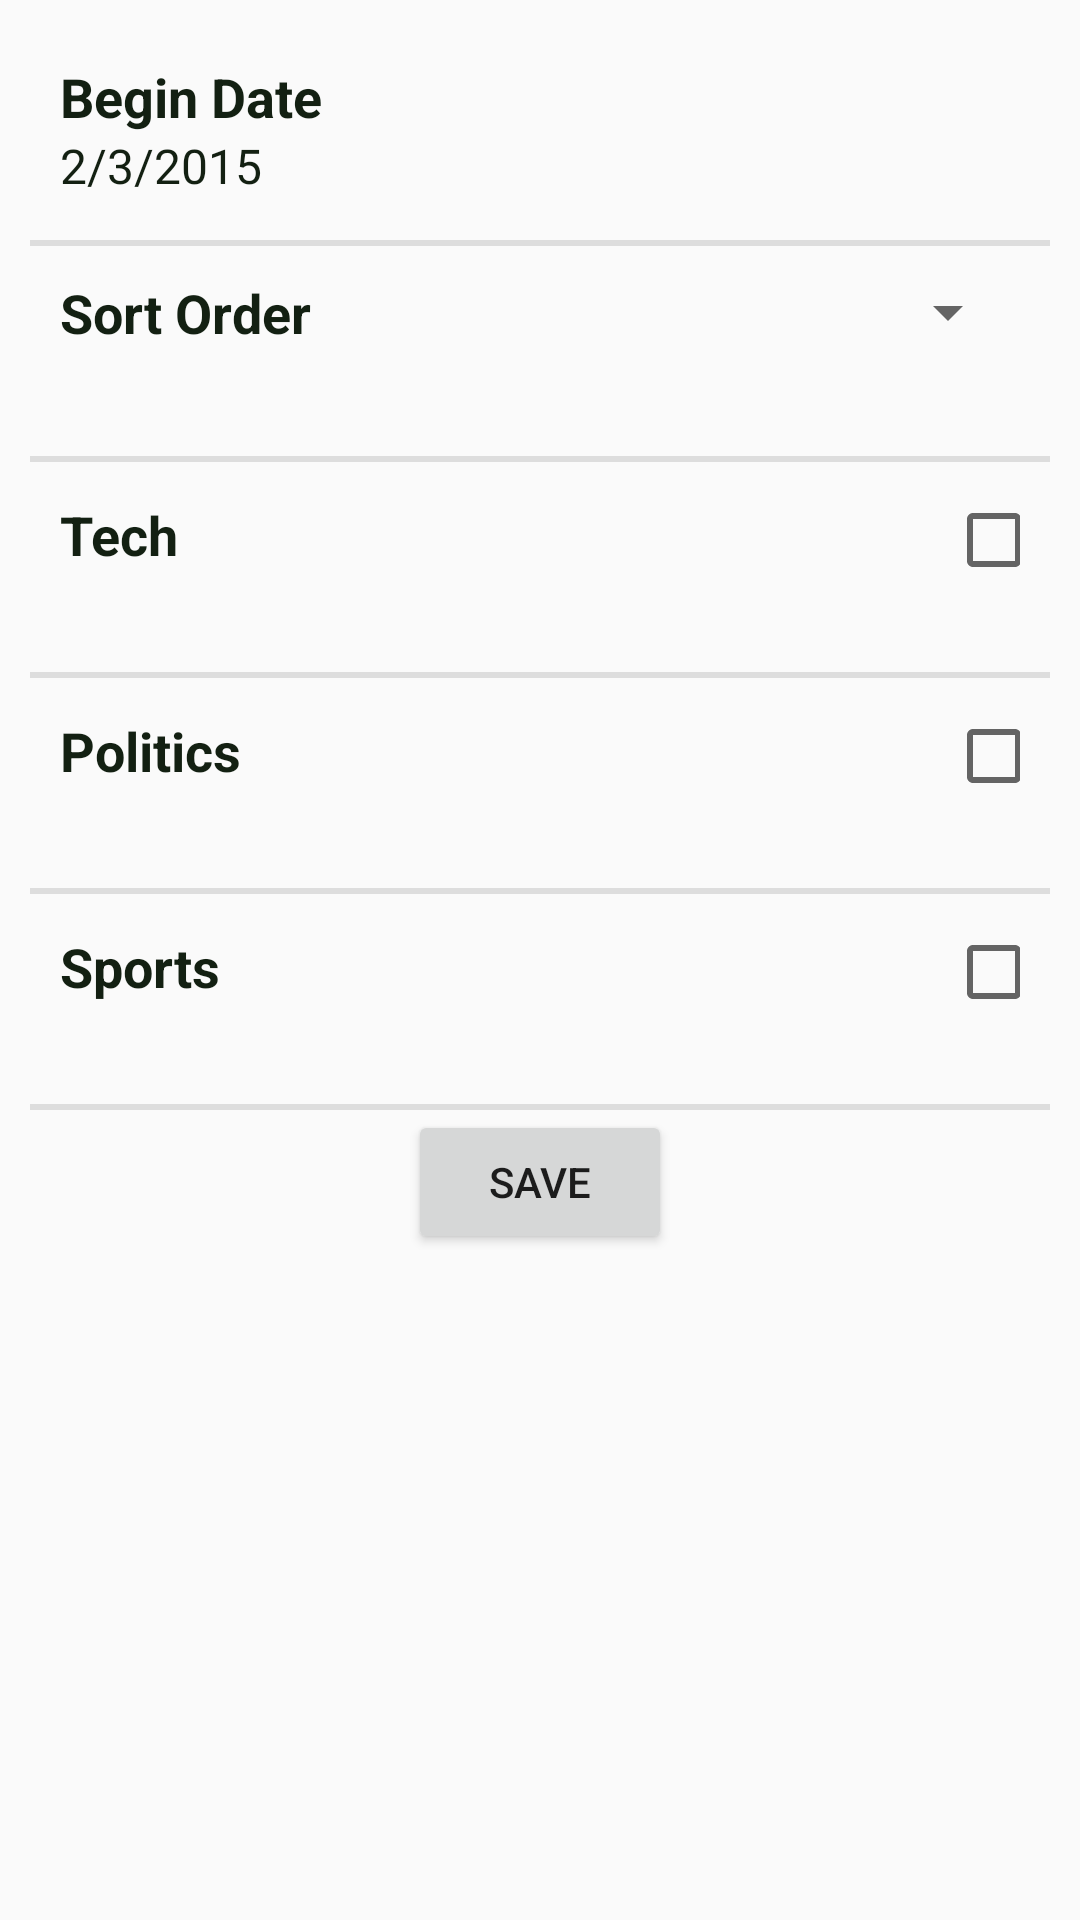

The Android layout XML behind this screen, and the referenced resources:
<!-- AndroidManifest.xml: application theme AppTheme -->
<!-- res/layout/activity_settings.xml -->
<?xml version="1.0" encoding="utf-8"?>
<LinearLayout xmlns:android="http://schemas.android.com/apk/res/android"
    android:layout_width="match_parent"
    android:layout_height="match_parent"
    android:orientation="vertical"
    android:padding="10dp"
    android:weightSum="1">

    <LinearLayout
        android:layout_width="match_parent"
        android:layout_height="70dp"
        android:orientation="vertical"
        android:padding="10dp">

        <TextView
            android:id="@+id/tvBeginDate"
            android:layout_width="wrap_content"
            android:layout_height="wrap_content"
            android:onClick="onBeginDate"
            android:textSize="18sp"
            android:text="Begin Date"
            android:textStyle="bold"
            android:textColor="#132012"/>

        <TextView
            android:id="@+id/tvBeginDateVal"
            android:layout_width="wrap_content"
            android:layout_height="wrap_content"
            android:text="2/3/2015"
            android:textColor="#132012"
            android:textSize="16sp"
            />

    </LinearLayout>

    <ImageView
        android:layout_width="match_parent"
        android:layout_height="2dp"
        android:background="#DDDDDD"/>

    <LinearLayout
        android:layout_width="match_parent"
        android:layout_height="70dp"
        android:orientation="horizontal"
        android:padding="10dp">

        <TextView
            android:id="@+id/tvsortOrder"
            android:layout_width="0dp"
            android:layout_height="wrap_content"
            android:textSize="18sp"
            android:text="Sort Order"
            android:textStyle="bold"
            android:textColor="#132012"
            android:layout_weight="2"/>

        <Spinner
            android:layout_width="0dp"
            android:layout_height="wrap_content"
            android:id="@+id/spinnerSortOrder"
            android:layout_weight="1"
            />


    </LinearLayout>

    <ImageView
        android:layout_width="match_parent"
        android:layout_height="2dp"
        android:background="#DDDDDD"/>

    <LinearLayout
        android:layout_width="match_parent"
        android:layout_height="70dp"
        android:orientation="horizontal"
        android:padding="10dp">

        <TextView
            android:layout_width="0dp"
            android:layout_height="wrap_content"
            android:textSize="18sp"
            android:text="Tech"
            android:textStyle="bold"
            android:textColor="#132012"
            android:layout_weight="12"/>

        <CheckBox
            android:layout_width="0dp"
            android:layout_height="wrap_content"
            android:id="@+id/cb_option_tech"
            android:layout_weight="1"
            />


    </LinearLayout>

    <ImageView
        android:layout_width="match_parent"
        android:layout_height="2dp"
        android:background="#DDDDDD"/>

    <LinearLayout
        android:layout_width="match_parent"
        android:layout_height="70dp"
        android:orientation="horizontal"
        android:padding="10dp">

        <TextView
            android:layout_width="0dp"
            android:layout_height="wrap_content"
            android:textSize="18sp"
            android:text="Politics"
            android:textStyle="bold"
            android:textColor="#132012"
            android:layout_weight="12"/>

        <CheckBox
            android:layout_width="0dp"
            android:layout_height="wrap_content"
            android:id="@+id/cb_option_politics"
            android:layout_weight="1"
            />


    </LinearLayout>

    <ImageView
        android:layout_width="match_parent"
        android:layout_height="2dp"
        android:background="#DDDDDD"/>

    <LinearLayout
        android:layout_width="match_parent"
        android:layout_height="70dp"
        android:orientation="horizontal"
        android:padding="10dp">

        <TextView
            android:layout_width="0dp"
            android:layout_height="wrap_content"
            android:textSize="18sp"
            android:text="Sports"
            android:textStyle="bold"
            android:textColor="#132012"
            android:layout_weight="12"/>

        <CheckBox
            android:layout_width="0dp"
            android:layout_height="wrap_content"
            android:id="@+id/cb_option_Sports"
            android:layout_weight="1"
            />


    </LinearLayout>

    <ImageView
        android:layout_width="match_parent"
        android:layout_height="2dp"
        android:background="#DDDDDD"/>

    <Button
        android:layout_width="wrap_content"
        android:layout_height="wrap_content"
        android:text="Save"
        android:id="@+id/btn_save"
        android:onClick="onSaveFilters"
        android:layout_gravity="center_horizontal" />


</LinearLayout>
<!-- resources referenced by this layout -->
<resources>
  <style name="AppTheme" parent="Theme.AppCompat.Light.DarkActionBar">
          
          <item name="colorPrimary">@color/colorPrimary</item>
          <item name="colorPrimaryDark">@color/colorPrimaryDark</item>
          <item name="colorAccent">@color/colorAccent</item>
      </style>
  <color name="colorPrimary">#3F51B5</color>
  <color name="colorPrimaryDark">#303F9F</color>
  <color name="colorAccent">#FF4081</color>
</resources>
